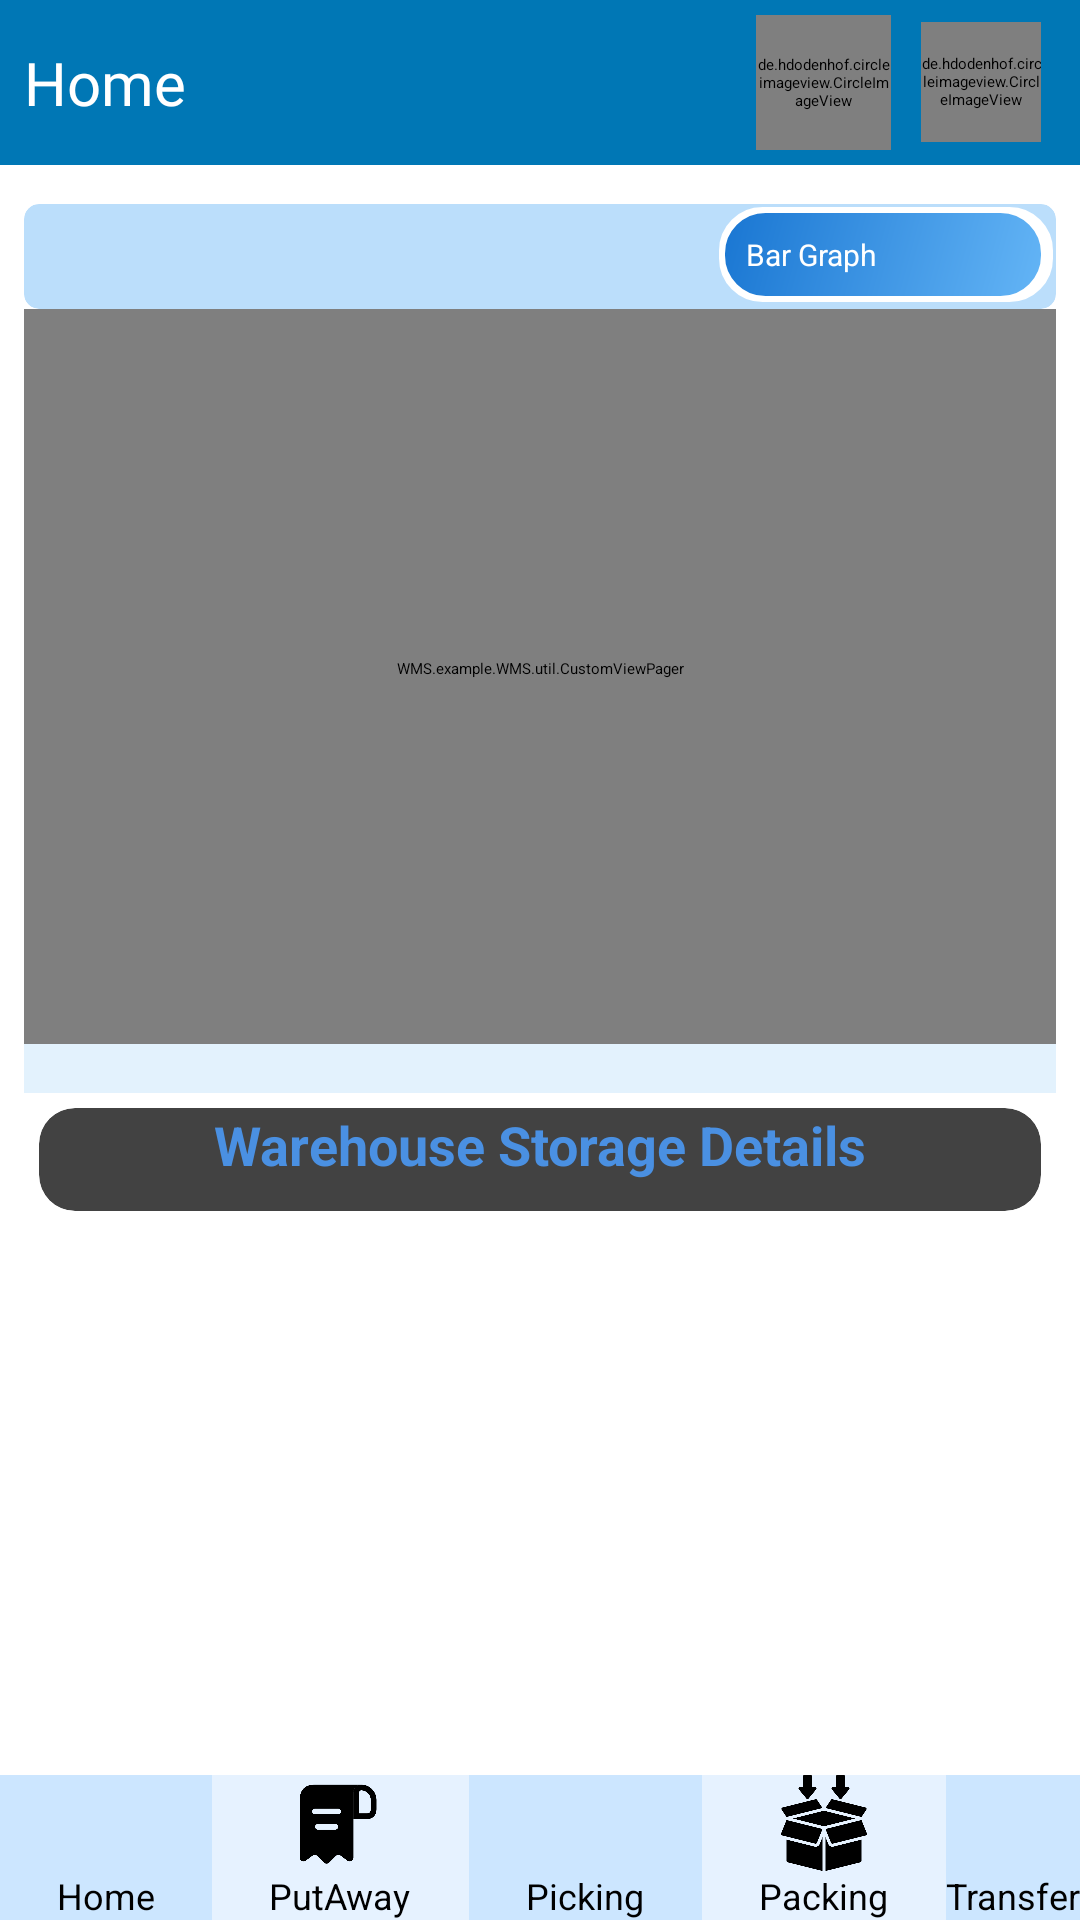

The Android layout XML behind this screen, and the referenced resources:
<!-- AndroidManifest.xml: activity theme AppTheme.NoActionBar -->
<!-- res/layout/new_home_page.xml -->
<?xml version="1.0" encoding="utf-8"?>
<LinearLayout xmlns:android="http://schemas.android.com/apk/res/android"
    xmlns:tools="http://schemas.android.com/tools"
    xmlns:app="http://schemas.android.com/apk/res-auto"
    android:layout_width="match_parent"
    android:layout_height="match_parent"
    android:orientation="vertical"
    android:background="@color/white">

    
    <include
        android:id="@+id/header"
        layout="@layout/new_header_bar"
        android:layout_width="match_parent"
        android:layout_height="wrap_content" />

    
    <ScrollView
        android:id="@+id/scrollView"
        android:layout_width="match_parent"
        android:layout_height="0dp"
        android:layout_weight="1">

        <LinearLayout
            android:layout_width="match_parent"
            android:layout_height="wrap_content"
            android:orientation="vertical"
            android:padding="8dp">

            
            <LinearLayout
                android:layout_width="match_parent"
                android:layout_height="wrap_content"
                android:orientation="vertical"
                android:layout_marginTop="5dp">



                <androidx.cardview.widget.CardView
                    android:layout_width="match_parent"
                    android:layout_height="wrap_content"
                    app:cardBackgroundColor="#BBDEFB"
                    app:cardCornerRadius="5dp">
                <LinearLayout
                    android:layout_width="match_parent"
                    android:layout_height="35dp"
                    android:orientation="horizontal">

                    <Spinner
                        android:id="@+id/month_name"
                        android:layout_width="0dp"
                        android:layout_height="35dp"
                        android:layout_weight="1"
                        android:layout_marginStart="4dp"
                        android:popupBackground="@drawable/spinner_border"
                        android:spinnerMode="dropdown"
                        android:theme="@style/SpinnerTheme" />

                    <Spinner
                        android:id="@+id/to_period"
                        android:layout_width="0dp"
                        android:layout_height="35dp"
                        android:layout_weight="1"
                        android:layout_marginEnd="4dp"
                        android:popupBackground="@drawable/spinner_border"
                        android:spinnerMode="dropdown"
                        android:theme="@style/SpinnerTheme" />

                    <LinearLayout
                        android:layout_width="0dp"
                        android:layout_height="wrap_content"
                        android:layout_weight="1"
                        android:background="@drawable/whitecurve"
                        android:orientation="horizontal"
                        android:padding="1dp"
                        android:layout_margin="1dp"
                        android:gravity="center">

                        <Button
                            android:id="@+id/bar_graph"
                            android:layout_width="0dp"
                            android:layout_height="wrap_content"
                            android:layout_weight="1"
                            android:layout_marginEnd="2dp"
                            android:background="@drawable/btn_yellow"
                            android:text="@string/bar_graph"
                            android:textColor="@color/white"
                            android:textAllCaps="false"
                            android:textSize="10sp" />


                    </LinearLayout>
                </LinearLayout>
                </androidx.cardview.widget.CardView>
            </LinearLayout>

                <WMS.example.WMS.util.CustomViewPager
                    android:id="@+id/viewpager"
                    android:layout_width="match_parent"
                    android:layout_height="245dp"
                    android:background="@color/graph_bg"
                    android:paddingBottom="5dp" />

                <androidx.cardview.widget.CardView
                    android:layout_width="match_parent"
                    android:layout_height="wrap_content"
                    app:cardBackgroundColor="#E1D0A4">

                    <TextView
                        android:id="@+id/chat_data_text"
                        android:layout_width="match_parent"
                        android:layout_height="wrap_content"
                        android:layout_gravity="center"
                        android:gravity="center"
                        android:textSize="12dp"
                        android:textColor="@color/black"
                        android:background="@color/graph_bg"
                        android:paddingStart="15dp" />
                </androidx.cardview.widget.CardView>

            <androidx.cardview.widget.CardView
                xmlns:android="http://schemas.android.com/apk/res/android"
                xmlns:card_view="http://schemas.android.com/apk/res-auto"
                android:layout_width="match_parent"
                android:layout_height="wrap_content"
                android:layout_margin="5dp"
                card_view:cardCornerRadius="12dp"
                card_view:cardElevation="6dp">

                <LinearLayout
                    android:layout_width="match_parent"
                    android:layout_height="wrap_content"
                    android:orientation="vertical">

                    <TextView
                        android:layout_width="match_parent"
                        android:layout_height="wrap_content"
                        android:text="Warehouse Storage Details"
                        android:gravity="center"
                        android:textStyle="bold"
                        android:textSize="18sp"
                        android:textColor="@color/blue" />

                    <androidx.recyclerview.widget.RecyclerView
                        android:id="@+id/innerRecyclerView"
                        android:layout_width="match_parent"
                        android:layout_height="wrap_content"
                        android:layout_marginTop="10dp" />
                </LinearLayout>

            </androidx.cardview.widget.CardView>



        </LinearLayout>



    </ScrollView>

    
    <include
        android:id="@+id/bottom_nav"
        layout="@layout/bottom_navigation_toolbar"
        android:layout_width="match_parent"
        android:layout_height="wrap_content" />

</LinearLayout>
<!-- res/layout/new_header_bar.xml (included above) -->
<?xml version="1.0" encoding="utf-8"?>
<androidx.coordinatorlayout.widget.CoordinatorLayout
    xmlns:android="http://schemas.android.com/apk/res/android"
    xmlns:app="http://schemas.android.com/apk/res-auto"
    xmlns:tools="http://schemas.android.com/tools"
    android:layout_width="match_parent"
    android:layout_height="match_parent">



        <LinearLayout
            android:id="@+id/my_toolbar"
            android:layout_width="match_parent"
            android:layout_height="wrap_content"
            android:background="#0077B5"
            android:theme="@style/ToolBarTheme"
            android:orientation="horizontal"
            android:gravity="center_vertical"
            android:paddingEnd="8dp"
            android:paddingStart="8dp">

            <TextView
                android:layout_width="0dp"
                android:layout_height="wrap_content"
                android:layout_weight="1"
                android:fontFamily="@font/roboto_medium"
                android:gravity="start|center_vertical"
                android:text="Home"
                android:textColor="#FFF"
                android:textSize="20sp" />

            
            <RelativeLayout
                android:layout_width="wrap_content"
                android:layout_height="wrap_content">



                <TextView
                    android:id="@+id/message_count"
                    android:layout_width="25dp"
                    android:layout_height="25dp"
                    android:layout_alignParentEnd="true"
                    android:layout_marginEnd="5dp"
                    android:layout_marginTop="5dp"
                    android:background="@drawable/rounded_textview"
                    android:gravity="center"
                    android:visibility="gone"
                    android:textColor="@color/white" />
            </RelativeLayout>

            
            <RelativeLayout
                android:layout_width="wrap_content"
                android:layout_height="wrap_content">









                <TextView
                    android:id="@+id/notification_count"
                    android:layout_width="25dp"
                    android:layout_height="25dp"
                    android:layout_alignParentEnd="true"
                    android:layout_marginEnd="5dp"
                    android:layout_marginTop="5dp"
                    android:background="@drawable/rounded_textview"
                    android:gravity="center"
                    android:visibility="gone"
                    android:textColor="@color/white" />
            </RelativeLayout>

            
            <de.hdodenhof.circleimageview.CircleImageView
                android:id="@+id/profile_image"
                android:layout_width="45dp"
                android:layout_height="45dp"
                android:layout_margin="5dp"
                android:src="@drawable/codeonelogo"
                app:civ_border_color="@color/white"
                app:civ_border_width="2dp" />
            <de.hdodenhof.circleimageview.CircleImageView
                android:id="@+id/logout"
                android:layout_width="40dp"
                android:layout_height="40dp"
                android:layout_margin="5dp"
                android:src="@drawable/logoutblack"
                app:civ_border_color="@color/white"
                app:civ_border_width="1dp" />
        </LinearLayout>




    
    

</androidx.coordinatorlayout.widget.CoordinatorLayout>
<!-- res/layout/bottom_navigation_toolbar.xml (included above) -->
<LinearLayout xmlns:android="http://schemas.android.com/apk/res/android"
    android:layout_width="match_parent"
    android:layout_height="wrap_content"
    android:orientation="horizontal"
    android:layout_marginTop="10dp"
    android:weightSum="100"
    android:layout_gravity="bottom">

    <LinearLayout
        android:layout_height="wrap_content"
        android:layout_width="wrap_content"
        android:orientation="vertical"
        android:background="@color/light_purple_darker"
        android:layout_weight="25">

        <ImageView
            android:id="@+id/home"
            android:layout_width="32dp"
            android:layout_height="32dp"
            android:layout_gravity="center"
            android:clickable="true"
            android:contentDescription="@string/home"
            android:focusable="true"
            android:gravity="center"
            android:onClick="home"
            android:src="@drawable/home_new"
            android:textColor="#FFF"
            android:textSize="20sp"
            />
        <TextView
            android:layout_height="wrap_content"
            android:layout_width="wrap_content"
            android:text="Home"
            android:layout_gravity="center"
            android:textSize="12sp"
            android:textColor="@color/black"/>
    </LinearLayout>

    <LinearLayout
        android:layout_height="wrap_content"
        android:layout_width="wrap_content"
        android:orientation="vertical"
        android:background="@color/light_purple"
        android:layout_weight="25">

        <ImageView
            android:id="@+id/putaway_button"
            android:layout_width="32dp"
            android:layout_height="32dp"
            android:clickable="true"
            android:contentDescription="@string/putaway"
            android:focusable="true"
            android:gravity="center"
            android:layout_gravity="center"
            android:onClick="putaway"
            android:src="@drawable/receipt"
            android:textColor="#FFF"
            android:textSize="20sp"
            />

        <TextView
            android:layout_height="wrap_content"
            android:layout_width="wrap_content"
            android:text="PutAway"
            android:layout_gravity="center"
            android:textSize="12sp"
            android:textColor="@color/black"/>

    </LinearLayout>

    <LinearLayout
        android:layout_height="wrap_content"
        android:layout_width="wrap_content"
        android:orientation="vertical"
        android:layout_weight="25"
        android:background="@color/light_purple_darker"

        >

        <ImageView
            android:id="@+id/pick_button"
            android:layout_width="32dp"
            android:layout_height="32dp"
            android:clickable="true"
            android:contentDescription="@string/picking"
            android:focusable="true"
            android:layout_gravity="center"
            android:onClick="picking"
            android:src="@drawable/picking"
            android:textColor="#FFF"
            android:textSize="20sp"
            />

        <TextView
            android:layout_height="wrap_content"
            android:layout_width="wrap_content"
            android:text="Picking"
            android:textSize="12sp"
            android:layout_gravity="center"
            android:textColor="@color/black"/>

    </LinearLayout>

    <LinearLayout
        android:layout_height="wrap_content"
        android:layout_width="wrap_content"
        android:orientation="vertical"
        android:layout_weight="25"
        android:background="@color/light_purple"

        >

        <ImageView
            android:id="@+id/packed_button"
            android:layout_width="32dp"
            android:layout_height="32dp"
            android:clickable="true"
            android:contentDescription="@string/packing"
            android:focusable="true"
            android:layout_gravity="center"
            android:onClick="packing"
            android:src="@drawable/packing"
            android:textColor="#FFF"
            android:textSize="20sp"
            />

        <TextView
            android:layout_height="wrap_content"
            android:layout_width="wrap_content"
            android:text="Packing"
            android:textSize="12sp"
            android:layout_gravity="center"
            android:textColor="@color/black"/>
    </LinearLayout>
    <LinearLayout
        android:layout_width="wrap_content"
        android:layout_height="match_parent"
        android:layout_weight="25"
        android:background="@color/light_purple_darker"
        android:orientation="vertical">

        <ImageView
            android:id="@+id/transfer_button"
            android:layout_width="32dp"
            android:layout_height="32dp"
            android:clickable="true"
            android:contentDescription="@string/transfer"
            android:focusable="true"
            android:layout_gravity="center"
            android:onClick="transfer"
            android:src="@drawable/transfer"
            android:textColor="#FFF"
            android:textSize="20sp" />
        


        <TextView
            android:layout_width="wrap_content"
            android:layout_height="wrap_content"
            android:layout_gravity="center"
            android:text="Transfer"
            android:textSize="12sp"
            android:textColor="@color/black" />


    </LinearLayout>
</LinearLayout>
<!-- resources referenced by this layout -->
<resources>
  <color name="black">#000</color>
  <color name="blue">#4A90E2</color>
  <color name="graph_bg">#E3F2FD</color>
  <color name="light_purple">#e6f2ff</color>
  <color name="light_purple_darker">#cce6ff</color>
  <color name="white">#fff</color>
  <!-- drawable btn_yellow (drawable) -->
  <?xml version="1.0" encoding="utf-8"?>
  <shape xmlns:android="http://schemas.android.com/apk/res/android"
      android:shape="rectangle">
  
      <corners android:radius="14dp" />
  
      <gradient
          android:angle="315"
          android:startColor="#1976D2"
      android:endColor="#64B5F6"
      android:type="linear" />
  
      <padding
          android:left="8dp"
          android:top="8dp"
          android:right="8dp"
          android:bottom="8dp" />
  
      <stroke
          android:width="1dp"
          android:color="#FFFFFF" />
  </shape>
  <!-- drawable notifications (drawable) -->
  <vector xmlns:android="http://schemas.android.com/apk/res/android"
          android:width="34dp"
          android:height="34dp"
          android:viewportWidth="24.0"
          android:viewportHeight="24.0">
      <path
          android:fillColor="#FFFFFFFF"
          android:pathData="M12,22c1.1,0 2,-0.9 2,-2h-4c0,1.1 0.89,2 2,2zM18,16v-5c0,-3.07 -1.64,-5.64 -4.5,-6.32L13.5,4c0,-0.83 -0.67,-1.5 -1.5,-1.5s-1.5,0.67 -1.5,1.5v0.68C7.63,5.36 6,7.92 6,11v5l-2,2v1h16v-1l-2,-2z"/>
  </vector>
  <!-- drawable packing: png bitmap (drawable, 9399 bytes) -->
  <!-- drawable receipt: png bitmap (drawable, 7339 bytes) -->
  <!-- drawable spinner_border (drawable) -->
  <shape xmlns:android="http://schemas.android.com/apk/res/android"
      android:shape="rectangle">
      <solid android:color="#fff"/>
      <corners android:radius="6dp"/>
      <item android:bottom="5dp">
          <shape android:shape="rectangle">
              <solid android:color="#c2c0c2"/>
          </shape>
      </item>
      <stroke
          android:width="1.5dp"
          android:color="#c2c0c2"/>
  </shape>
  <!-- drawable whitecurve (drawable) -->
  <?xml version="1.0" encoding="utf-8"?>
  <shape xmlns:android="http://schemas.android.com/apk/res/android" android:shape="rectangle" >
      <corners
          android:radius="14dp"
          />
      <gradient
          android:angle="315"
          android:centerX="35%"
          android:centerColor="#fff"
          android:startColor="#fff"
          android:endColor="#fff"
          android:type="linear"
          />
      <padding
          android:left="0dp"
          android:top="0dp"
          android:right="0dp"
          android:bottom="0dp"
          />
      <size
          android:width="10dp"
          android:height="1dp"
          />
      <stroke
          android:width="1dp"
          android:color="#fff"
          />
  </shape>
  <string name="bar_graph">Bar Graph</string>
  <string name="home">HOME</string>
  <string name="packing">Packing</string>
  <string name="picking">PICKING</string>
  <string name="putaway">PUTAWAY</string>
  <string name="transfer">TRANSFER</string>
  <style name="SpinnerTheme" parent="AppTheme">
          <item name="android:dropDownListViewStyle">@style/SpinnerStyle</item>
      </style>
  <style name="ToolBarTheme" parent="Theme.AppCompat.Light.DarkActionBar">
          <item name="colorAccent">#FFFAFA</item>
          <item name="colorControlNormal">#c5c5c5</item>
      </style>
  <style name="AppTheme" parent="Theme.AppCompat.Light.NoActionBar">
          
          <item name="colorPrimary">@color/colorPrimary</item>
          <item name="colorPrimaryDark">@color/colorPrimaryDark</item>
          <item name="colorAccent">@color/colorAccent</item>
      </style>
  <style name="SpinnerStyle" parent="Widget.AppCompat.ListView.DropDown">
          <item name="android:divider">#e2e6e2</item>
          <item name="android:dividerHeight">0.8dp</item>
      </style>
  <color name="colorPrimary">#0077B5</color>
  <color name="colorPrimaryDark">#00574B</color>
  <color name="colorAccent">#D81B60</color>
</resources>
